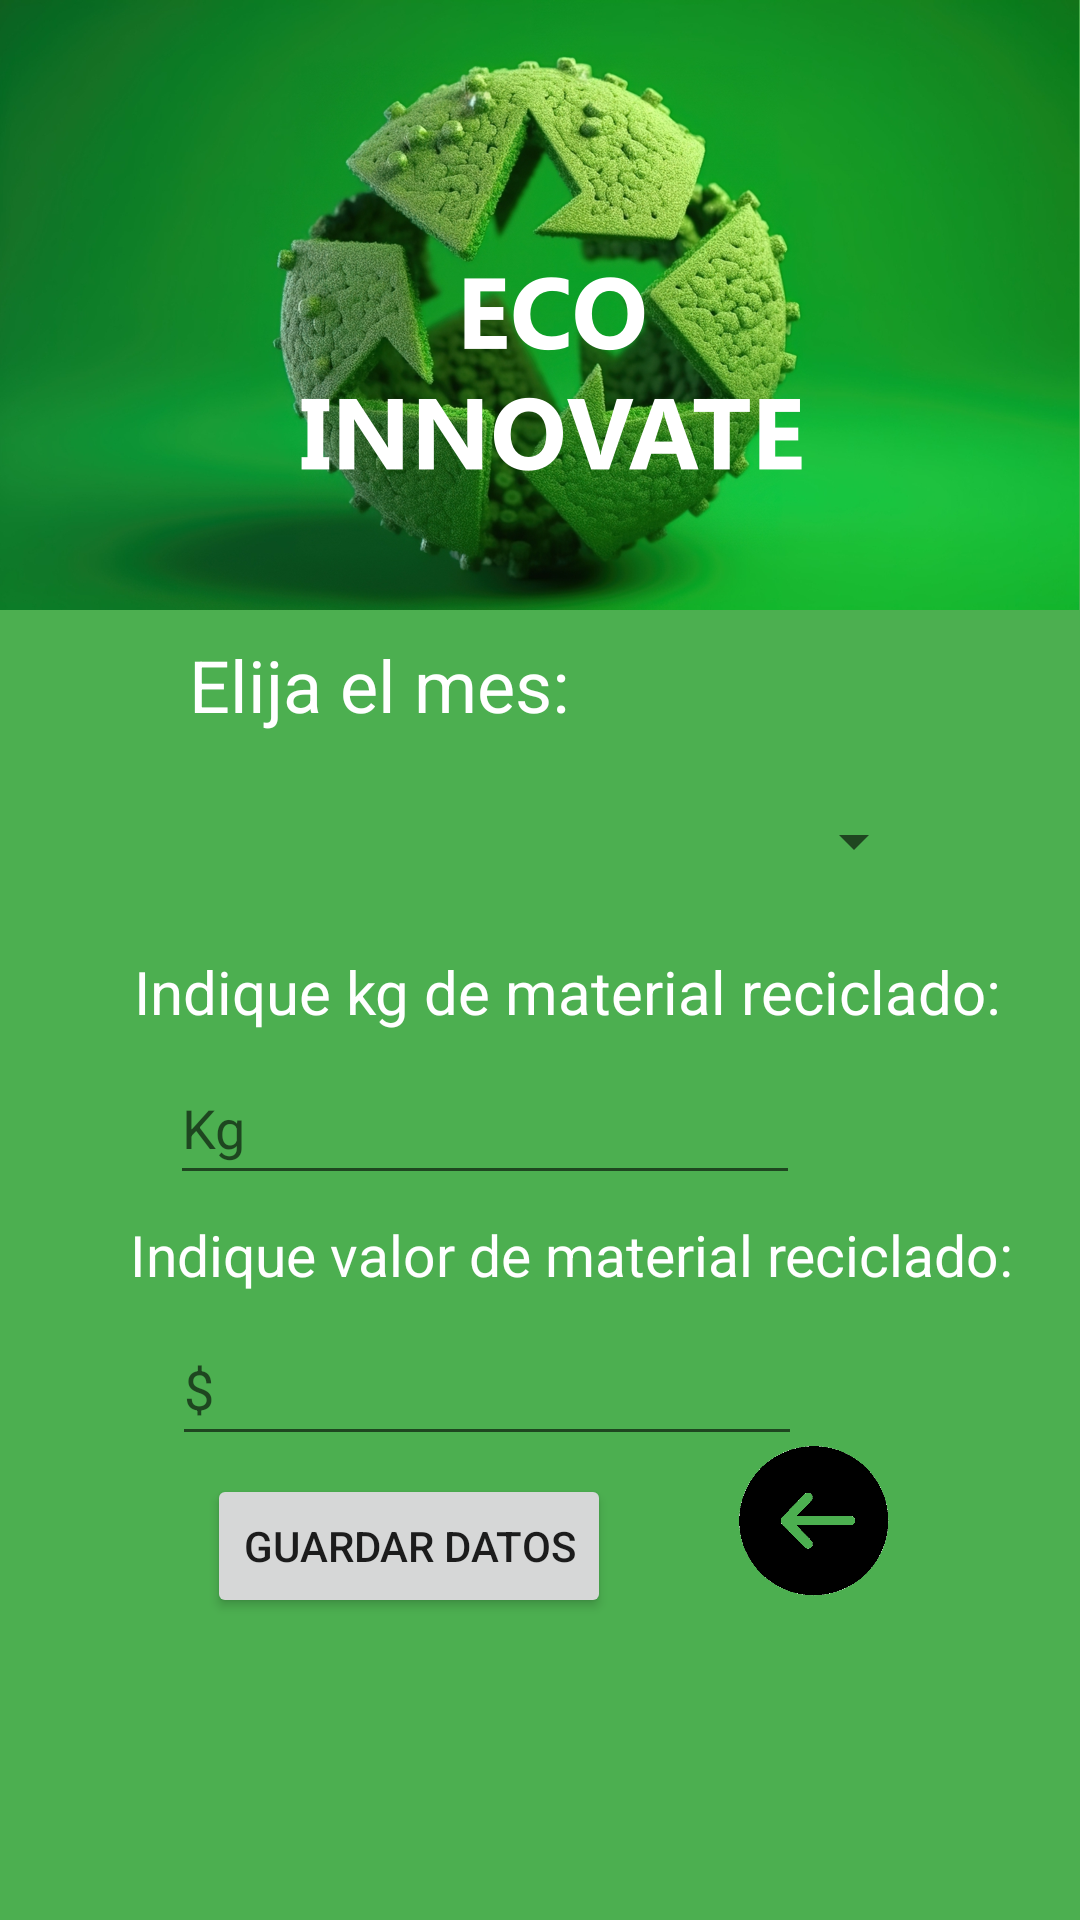

Here is an Android app screen rendered from its layout file. Give the layout XML and the strings, colors and styles it references.
<!-- AndroidManifest.xml: application theme Theme.EcoInnovate -->
<!-- res/layout/activity_hierro_categoria.xml -->
<?xml version="1.0" encoding="utf-8"?>
<androidx.constraintlayout.widget.ConstraintLayout xmlns:android="http://schemas.android.com/apk/res/android"
    xmlns:app="http://schemas.android.com/apk/res-auto"
    xmlns:tools="http://schemas.android.com/tools"
    android:layout_width="match_parent"
    android:layout_height="match_parent"
    android:background="@drawable/eccoinnovatecategorias"
    tools:context=".HierroCategoriaActivity">

    <TextView
        android:id="@+id/textView6"
        android:layout_width="wrap_content"
        android:layout_height="wrap_content"
        android:text="@string/eleccion_mes"
        android:textColor="@color/white"
        android:textSize="24sp"
        app:layout_constraintBottom_toBottomOf="parent"
        app:layout_constraintEnd_toEndOf="parent"
        app:layout_constraintHorizontal_bias="0.27"
        app:layout_constraintStart_toStartOf="parent"
        app:layout_constraintTop_toTopOf="parent"
        app:layout_constraintVertical_bias="0.349" />

    <Spinner
        android:id="@+id/spinner_meses_hierro"
        android:layout_width="258dp"
        android:layout_height="51dp"
        android:contentDescription="@string/meses"
        app:layout_constraintBottom_toBottomOf="parent"
        app:layout_constraintEnd_toEndOf="parent"
        app:layout_constraintHorizontal_bias="0.496"
        app:layout_constraintStart_toStartOf="parent"
        app:layout_constraintTop_toTopOf="parent"
        app:layout_constraintVertical_bias="0.433" />
    <TextView
        android:id="@+id/textView7"
        android:layout_width="wrap_content"
        android:layout_height="wrap_content"
        android:text="@string/Kg_reciclaje"
        android:textColor="@color/white"
        android:textSize="20sp"
        app:layout_constraintBottom_toBottomOf="parent"
        app:layout_constraintEnd_toEndOf="parent"
        app:layout_constraintHorizontal_bias="0.628"
        app:layout_constraintStart_toStartOf="parent"
        app:layout_constraintTop_toTopOf="parent"
        app:layout_constraintVertical_bias="0.517" />
    <EditText
        android:id="@+id/txt_kilos_hierro"
        android:layout_width="wrap_content"
        android:layout_height="wrap_content"
        android:ems="10"
        android:hint="@string/KG"
        android:inputType="number"
        android:minHeight="48dp"
        app:layout_constraintBottom_toBottomOf="parent"
        app:layout_constraintEnd_toEndOf="parent"
        app:layout_constraintHorizontal_bias="0.378"
        app:layout_constraintStart_toStartOf="parent"
        app:layout_constraintTop_toTopOf="parent"
        app:layout_constraintVertical_bias="0.592" />
    <TextView
        android:id="@+id/textView8"
        android:layout_width="wrap_content"
        android:layout_height="wrap_content"
        android:text="@string/Valor_reciclaje"
        android:textColor="@color/white"
        android:textSize="19sp"
        app:layout_constraintBottom_toBottomOf="parent"
        app:layout_constraintEnd_toEndOf="parent"
        app:layout_constraintHorizontal_bias="0.663"
        app:layout_constraintStart_toStartOf="parent"
        app:layout_constraintTop_toTopOf="parent"
        app:layout_constraintVertical_bias="0.66" />
    <EditText
        android:id="@+id/txt_valor_hierro"
        android:layout_width="wrap_content"
        android:layout_height="wrap_content"
        android:ems="10"
        android:hint="@string/dinero"
        android:inputType="number"
        android:minHeight="48dp"
        app:layout_constraintBottom_toBottomOf="parent"
        app:layout_constraintEnd_toEndOf="parent"
        app:layout_constraintHorizontal_bias="0.383"
        app:layout_constraintStart_toStartOf="parent"
        app:layout_constraintTop_toTopOf="parent"
        app:layout_constraintVertical_bias="0.739" />
    <Button
        android:id="@+id/btn_guardardatos_hierro"
        android:layout_width="wrap_content"
        android:layout_height="wrap_content"
        android:text="@string/guardar"
        app:layout_constraintBottom_toBottomOf="parent"
        app:layout_constraintEnd_toEndOf="parent"
        app:layout_constraintHorizontal_bias="0.306"
        app:layout_constraintStart_toStartOf="parent"
        app:layout_constraintTop_toTopOf="parent"
        app:layout_constraintVertical_bias="0.83" />
    <ImageView
        android:id="@+id/btn_atras_hierro"
        android:layout_width="50dp"
        android:layout_height="136dp"
        app:layout_constraintBottom_toBottomOf="parent"
        app:layout_constraintEnd_toEndOf="parent"
        app:layout_constraintHorizontal_bias="0.795"
        app:layout_constraintStart_toStartOf="parent"
        app:layout_constraintTop_toTopOf="parent"
        app:layout_constraintVertical_bias="0.872"
        app:srcCompat="@drawable/flechanegro" />

</androidx.constraintlayout.widget.ConstraintLayout>
<!-- resources referenced by this layout -->
<resources>
  <!-- drawable eccoinnovatecategorias: png bitmap (drawable, 820397 bytes) -->
  <!-- drawable flechanegro: png bitmap (drawable, 13068 bytes) -->
  <string name="KG">Kg</string>
  <string name="Kg_reciclaje">Indique kg de material reciclado:</string>
  <string name="Valor_reciclaje">Indique valor de material reciclado:</string>
  <string name="dinero">$</string>
  <string name="eleccion_mes">Elija el mes:</string>
  <string name="guardar">Guardar Datos</string>
  <string name="meses">MES</string>
  <style name="Theme.EcoInnovate" parent="Theme.MaterialComponents.DayNight.NoActionBar">
          
          <item name="colorPrimary">@color/purple_500</item>
          <item name="colorPrimaryVariant">@color/purple_700</item>
          <item name="colorOnPrimary">@color/white</item>
          
          <item name="colorSecondary">@color/teal_200</item>
          <item name="colorSecondaryVariant">@color/teal_700</item>
          <item name="colorOnSecondary">@color/black</item>
          
          <item name="android:statusBarColor" tools:targetApi="l">?attr/colorPrimaryVariant</item>
          
      </style>
  <!-- not gathered from this repository: default colours our renderer supplied (Android Studio template values) -->
  <color name="purple_500">#FF6200EE</color>
  <color name="purple_700">#FF3700B3</color>
  <color name="teal_200">#FF03DAC5</color>
  <color name="teal_700">#FF018786</color>
  <color name="black">#FF000000</color>
  <color name="white">#FFFFFFFF</color>
</resources>
